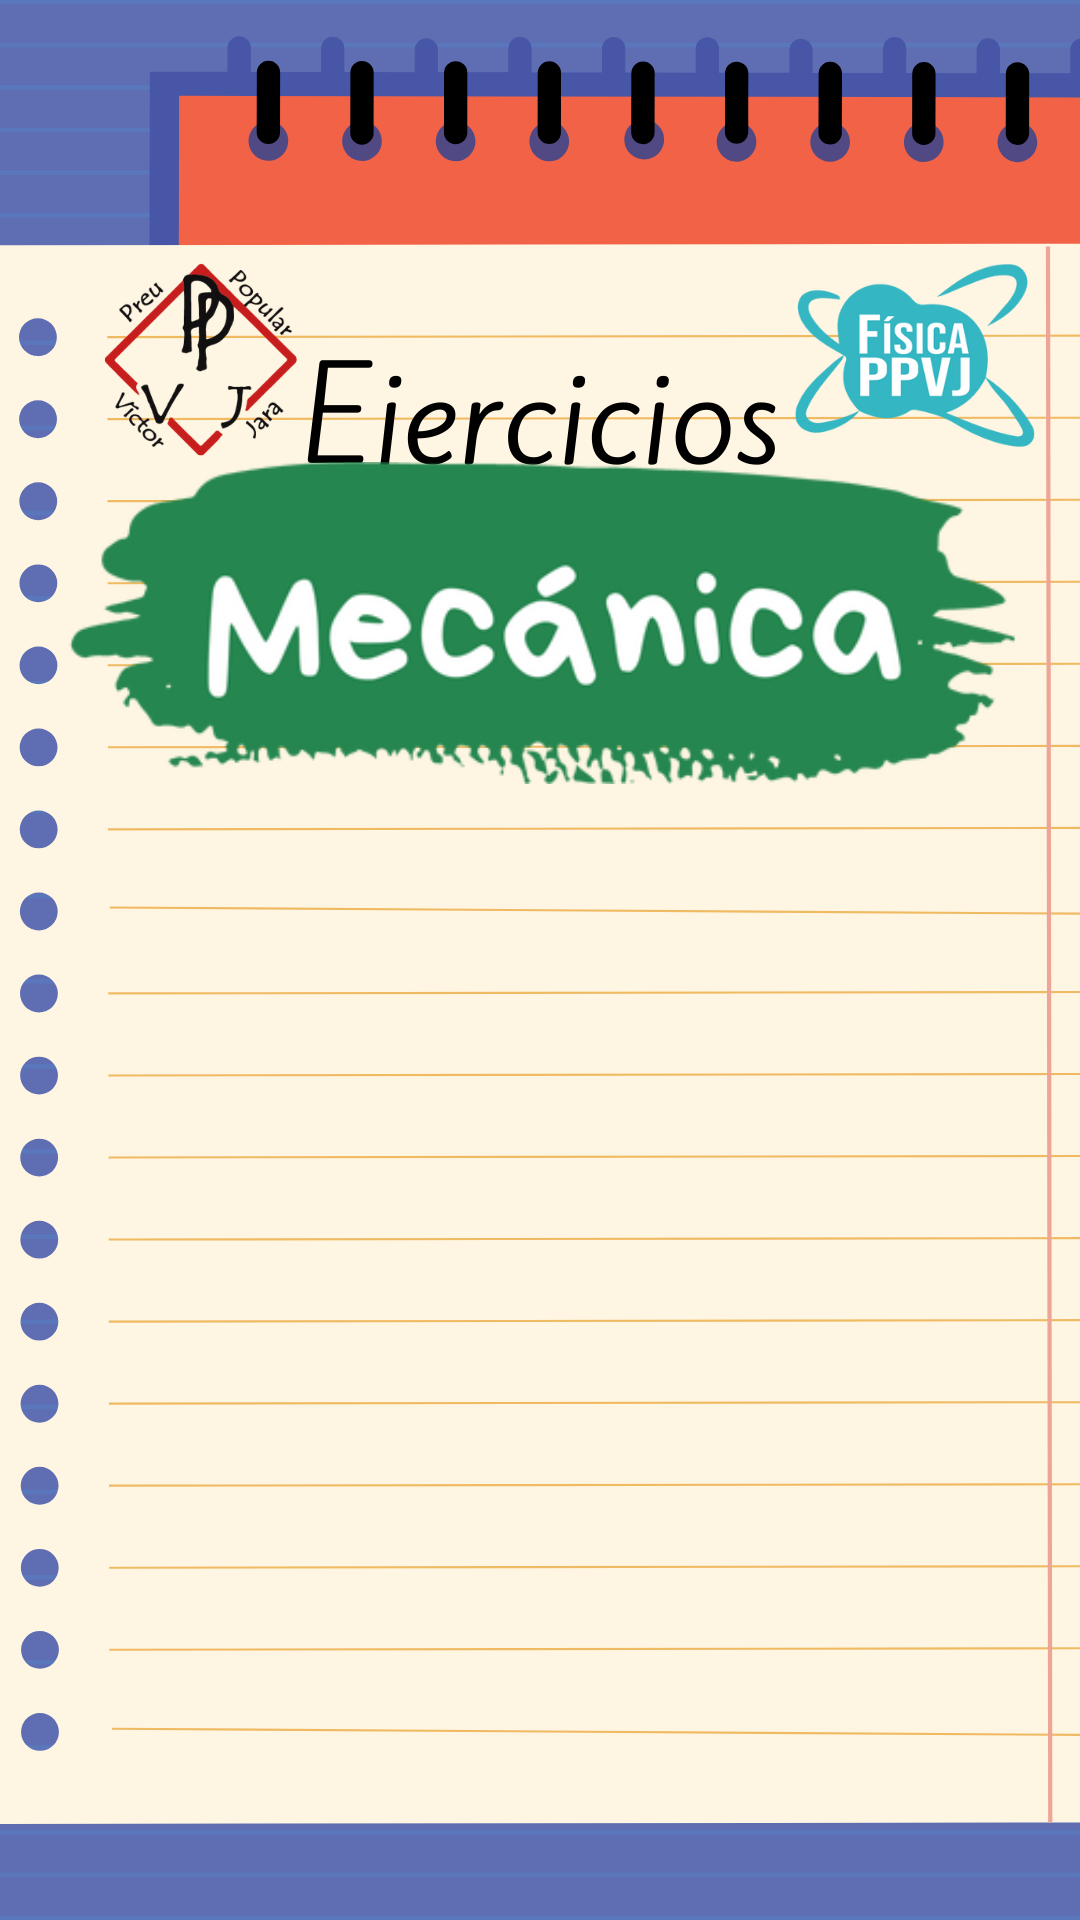

The Android layout XML behind this screen, and the referenced resources:
<!-- AndroidManifest.xml: application theme Theme.FisicApp -->
<!-- res/layout/activity_ejercicios_mecanica.xml -->
<?xml version="1.0" encoding="utf-8"?>
<androidx.constraintlayout.widget.ConstraintLayout xmlns:android="http://schemas.android.com/apk/res/android"
    xmlns:app="http://schemas.android.com/apk/res-auto"
    xmlns:tools="http://schemas.android.com/tools"
    android:layout_width="match_parent"
    android:layout_height="match_parent"
    android:background="@drawable/fondoeje"
    tools:context=".EjerciciosMecanica">

    <LinearLayout
        android:layout_width="358dp"
        android:layout_height="509dp"
        android:layout_marginStart="27dp"
        android:layout_marginTop="210dp"
        android:layout_marginEnd="26dp"
        android:layout_marginBottom="56dp"
        android:orientation="vertical"
        app:layout_constraintBottom_toBottomOf="parent"
        app:layout_constraintEnd_toEndOf="parent"
        app:layout_constraintStart_toStartOf="parent"
        app:layout_constraintTop_toTopOf="parent">

        <ImageView
            android:id="@+id/btnformec"
            android:layout_width="match_parent"
            android:layout_height="130dp"
            app:srcCompat="@drawable/btnmecanica" />

    </LinearLayout>
</androidx.constraintlayout.widget.ConstraintLayout>
<!-- resources referenced by this layout -->
<resources>
  <!-- drawable btnmecanica: png bitmap (drawable, 46134 bytes) -->
  <!-- drawable fondoeje: png bitmap (drawable, 142359 bytes) -->
  <style name="Theme.FisicApp" parent="Theme.MaterialComponents.DayNight.NoActionBar">
          
          <item name="colorPrimary">@color/purple_500</item>
          <item name="colorPrimaryVariant">@color/purple_700</item>
          <item name="colorOnPrimary">@color/white</item>
          
          <item name="colorSecondary">@color/teal_200</item>
          <item name="colorSecondaryVariant">@color/teal_700</item>
          <item name="colorOnSecondary">@color/black</item>
          
          <item name="android:statusBarColor" tools:targetApi="l">?attr/colorPrimaryVariant</item>
          
      </style>
  <!-- not gathered from this repository: default colours our renderer supplied (Android Studio template values) -->
  <color name="purple_500">#FF6200EE</color>
  <color name="purple_700">#FF3700B3</color>
  <color name="teal_200">#FF03DAC5</color>
  <color name="teal_700">#FF018786</color>
  <color name="black">#FF000000</color>
  <color name="white">#FFFFFFFF</color>
</resources>
